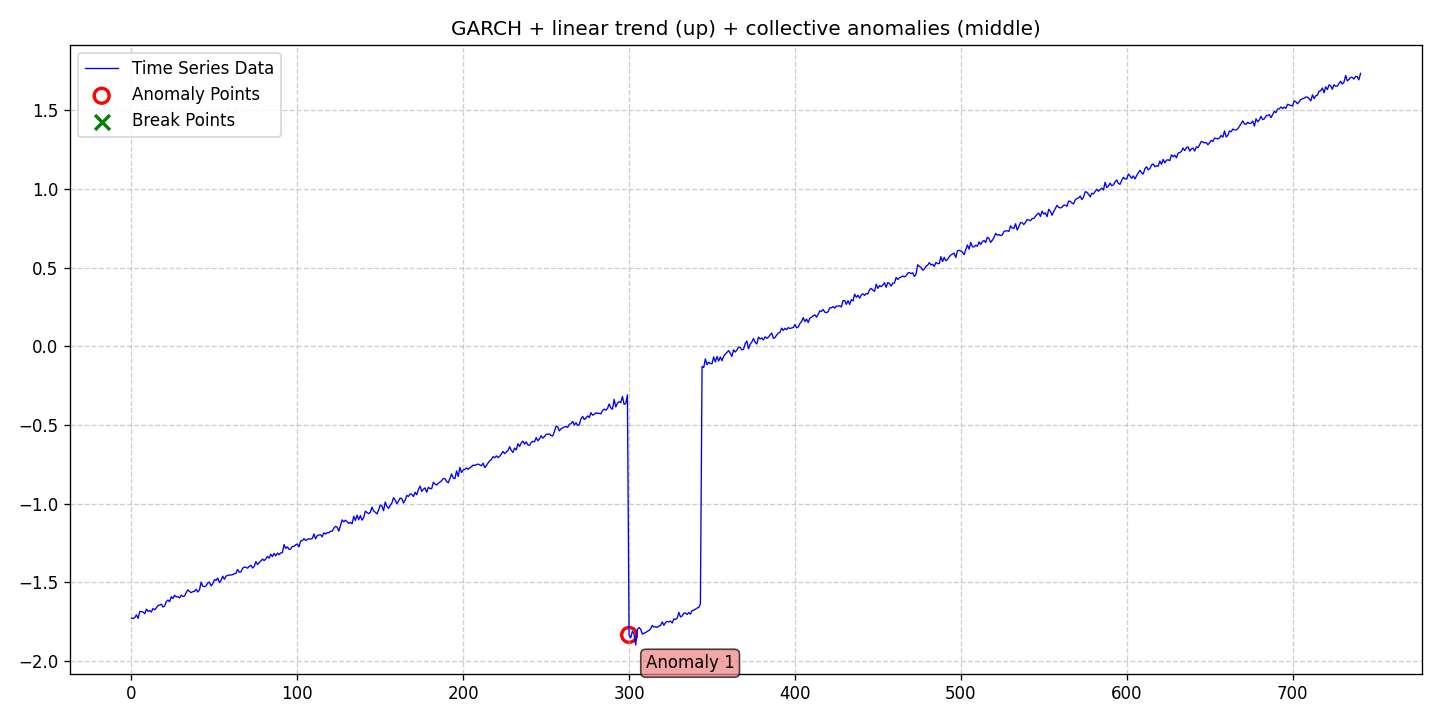

The file beside this chart, header and first rows:
date, data, stationary, det_lin_up, det_lin_down, det_quad, det_cubic, det_exp, det_damped, stoc_trend, volatility, single_seas, multiple_seas, point_anom_single, point_anom_multi, collect_anom, context_anom, mean_shift, var_shift, trend_shift, point_anom_count, point_anom_location, point_anom_point, collect_anom_count
2020-01-01, -1.727, 0, 1, 0, 0, 0, 0, 0, 0, 1, 0, 0, 0, 0, 1, 0, 0, 0, 0, 0, none, , 1
2020-01-02, -1.731, 0, 1, 0, 0, 0, 0, 0, 0, 1, 0, 0, 0, 0, 1, 0, 0, 0, 0, 0, none, , 1
2020-01-03, -1.724, 0, 1, 0, 0, 0, 0, 0, 0, 1, 0, 0, 0, 0, 1, 0, 0, 0, 0, 0, none, , 1
2020-01-04, -1.707, 0, 1, 0, 0, 0, 0, 0, 0, 1, 0, 0, 0, 0, 1, 0, 0, 0, 0, 0, none, , 1
2020-01-05, -1.729, 0, 1, 0, 0, 0, 0, 0, 0, 1, 0, 0, 0, 0, 1, 0, 0, 0, 0, 0, none, , 1
2020-01-06, -1.686, 0, 1, 0, 0, 0, 0, 0, 0, 1, 0, 0, 0, 0, 1, 0, 0, 0, 0, 0, none, , 1
2020-01-07, -1.686, 0, 1, 0, 0, 0, 0, 0, 0, 1, 0, 0, 0, 0, 1, 0, 0, 0, 0, 0, none, , 1
2020-01-08, -1.689, 0, 1, 0, 0, 0, 0, 0, 0, 1, 0, 0, 0, 0, 1, 0, 0, 0, 0, 0, none, , 1
2020-01-09, -1.7, 0, 1, 0, 0, 0, 0, 0, 0, 1, 0, 0, 0, 0, 1, 0, 0, 0, 0, 0, none, , 1
2020-01-10, -1.671, 0, 1, 0, 0, 0, 0, 0, 0, 1, 0, 0, 0, 0, 1, 0, 0, 0, 0, 0, none, , 1
2020-01-11, -1.685, 0, 1, 0, 0, 0, 0, 0, 0, 1, 0, 0, 0, 0, 1, 0, 0, 0, 0, 0, none, , 1
2020-01-12, -1.68, 0, 1, 0, 0, 0, 0, 0, 0, 1, 0, 0, 0, 0, 1, 0, 0, 0, 0, 0, none, , 1
2020-01-13, -1.689, 0, 1, 0, 0, 0, 0, 0, 0, 1, 0, 0, 0, 0, 1, 0, 0, 0, 0, 0, none, , 1
2020-01-14, -1.666, 0, 1, 0, 0, 0, 0, 0, 0, 1, 0, 0, 0, 0, 1, 0, 0, 0, 0, 0, none, , 1
2020-01-15, -1.675, 0, 1, 0, 0, 0, 0, 0, 0, 1, 0, 0, 0, 0, 1, 0, 0, 0, 0, 0, none, , 1
2020-01-16, -1.662, 0, 1, 0, 0, 0, 0, 0, 0, 1, 0, 0, 0, 0, 1, 0, 0, 0, 0, 0, none, , 1
2020-01-17, -1.647, 0, 1, 0, 0, 0, 0, 0, 0, 1, 0, 0, 0, 0, 1, 0, 0, 0, 0, 0, none, , 1
2020-01-18, -1.645, 0, 1, 0, 0, 0, 0, 0, 0, 1, 0, 0, 0, 0, 1, 0, 0, 0, 0, 0, none, , 1
2020-01-19, -1.639, 0, 1, 0, 0, 0, 0, 0, 0, 1, 0, 0, 0, 0, 1, 0, 0, 0, 0, 0, none, , 1
2020-01-20, -1.657, 0, 1, 0, 0, 0, 0, 0, 0, 1, 0, 0, 0, 0, 1, 0, 0, 0, 0, 0, none, , 1
2020-01-21, -1.651, 0, 1, 0, 0, 0, 0, 0, 0, 1, 0, 0, 0, 0, 1, 0, 0, 0, 0, 0, none, , 1
2020-01-22, -1.622, 0, 1, 0, 0, 0, 0, 0, 0, 1, 0, 0, 0, 0, 1, 0, 0, 0, 0, 0, none, , 1
2020-01-23, -1.613, 0, 1, 0, 0, 0, 0, 0, 0, 1, 0, 0, 0, 0, 1, 0, 0, 0, 0, 0, none, , 1
2020-01-24, -1.623, 0, 1, 0, 0, 0, 0, 0, 0, 1, 0, 0, 0, 0, 1, 0, 0, 0, 0, 0, none, , 1
2020-01-25, -1.592, 0, 1, 0, 0, 0, 0, 0, 0, 1, 0, 0, 0, 0, 1, 0, 0, 0, 0, 0, none, , 1
2020-01-26, -1.603, 0, 1, 0, 0, 0, 0, 0, 0, 1, 0, 0, 0, 0, 1, 0, 0, 0, 0, 0, none, , 1
2020-01-27, -1.582, 0, 1, 0, 0, 0, 0, 0, 0, 1, 0, 0, 0, 0, 1, 0, 0, 0, 0, 0, none, , 1
2020-01-28, -1.593, 0, 1, 0, 0, 0, 0, 0, 0, 1, 0, 0, 0, 0, 1, 0, 0, 0, 0, 0, none, , 1
2020-01-29, -1.592, 0, 1, 0, 0, 0, 0, 0, 0, 1, 0, 0, 0, 0, 1, 0, 0, 0, 0, 0, none, , 1
2020-01-30, -1.599, 0, 1, 0, 0, 0, 0, 0, 0, 1, 0, 0, 0, 0, 1, 0, 0, 0, 0, 0, none, , 1
2020-01-31, -1.581, 0, 1, 0, 0, 0, 0, 0, 0, 1, 0, 0, 0, 0, 1, 0, 0, 0, 0, 0, none, , 1
2020-02-01, -1.59, 0, 1, 0, 0, 0, 0, 0, 0, 1, 0, 0, 0, 0, 1, 0, 0, 0, 0, 0, none, , 1
2020-02-02, -1.587, 0, 1, 0, 0, 0, 0, 0, 0, 1, 0, 0, 0, 0, 1, 0, 0, 0, 0, 0, none, , 1
2020-02-03, -1.564, 0, 1, 0, 0, 0, 0, 0, 0, 1, 0, 0, 0, 0, 1, 0, 0, 0, 0, 0, none, , 1
2020-02-04, -1.548, 0, 1, 0, 0, 0, 0, 0, 0, 1, 0, 0, 0, 0, 1, 0, 0, 0, 0, 0, none, , 1
2020-02-05, -1.558, 0, 1, 0, 0, 0, 0, 0, 0, 1, 0, 0, 0, 0, 1, 0, 0, 0, 0, 0, none, , 1
2020-02-06, -1.566, 0, 1, 0, 0, 0, 0, 0, 0, 1, 0, 0, 0, 0, 1, 0, 0, 0, 0, 0, none, , 1
2020-02-07, -1.559, 0, 1, 0, 0, 0, 0, 0, 0, 1, 0, 0, 0, 0, 1, 0, 0, 0, 0, 0, none, , 1
2020-02-08, -1.557, 0, 1, 0, 0, 0, 0, 0, 0, 1, 0, 0, 0, 0, 1, 0, 0, 0, 0, 0, none, , 1
2020-02-09, -1.545, 0, 1, 0, 0, 0, 0, 0, 0, 1, 0, 0, 0, 0, 1, 0, 0, 0, 0, 0, none, , 1
2020-02-10, -1.562, 0, 1, 0, 0, 0, 0, 0, 0, 1, 0, 0, 0, 0, 1, 0, 0, 0, 0, 0, none, , 1
2020-02-11, -1.548, 0, 1, 0, 0, 0, 0, 0, 0, 1, 0, 0, 0, 0, 1, 0, 0, 0, 0, 0, none, , 1
2020-02-12, -1.499, 0, 1, 0, 0, 0, 0, 0, 0, 1, 0, 0, 0, 0, 1, 0, 0, 0, 0, 0, none, , 1
2020-02-13, -1.525, 0, 1, 0, 0, 0, 0, 0, 0, 1, 0, 0, 0, 0, 1, 0, 0, 0, 0, 0, none, , 1
2020-02-14, -1.528, 0, 1, 0, 0, 0, 0, 0, 0, 1, 0, 0, 0, 0, 1, 0, 0, 0, 0, 0, none, , 1
2020-02-15, -1.522, 0, 1, 0, 0, 0, 0, 0, 0, 1, 0, 0, 0, 0, 1, 0, 0, 0, 0, 0, none, , 1
2020-02-16, -1.505, 0, 1, 0, 0, 0, 0, 0, 0, 1, 0, 0, 0, 0, 1, 0, 0, 0, 0, 0, none, , 1
2020-02-17, -1.499, 0, 1, 0, 0, 0, 0, 0, 0, 1, 0, 0, 0, 0, 1, 0, 0, 0, 0, 0, none, , 1
2020-02-18, -1.522, 0, 1, 0, 0, 0, 0, 0, 0, 1, 0, 0, 0, 0, 1, 0, 0, 0, 0, 0, none, , 1
2020-02-19, -1.509, 0, 1, 0, 0, 0, 0, 0, 0, 1, 0, 0, 0, 0, 1, 0, 0, 0, 0, 0, none, , 1
2020-02-20, -1.483, 0, 1, 0, 0, 0, 0, 0, 0, 1, 0, 0, 0, 0, 1, 0, 0, 0, 0, 0, none, , 1
2020-02-21, -1.488, 0, 1, 0, 0, 0, 0, 0, 0, 1, 0, 0, 0, 0, 1, 0, 0, 0, 0, 0, none, , 1
2020-02-22, -1.473, 0, 1, 0, 0, 0, 0, 0, 0, 1, 0, 0, 0, 0, 1, 0, 0, 0, 0, 0, none, , 1
2020-02-23, -1.502, 0, 1, 0, 0, 0, 0, 0, 0, 1, 0, 0, 0, 0, 1, 0, 0, 0, 0, 0, none, , 1
2020-02-24, -1.487, 0, 1, 0, 0, 0, 0, 0, 0, 1, 0, 0, 0, 0, 1, 0, 0, 0, 0, 0, none, , 1
2020-02-25, -1.461, 0, 1, 0, 0, 0, 0, 0, 0, 1, 0, 0, 0, 0, 1, 0, 0, 0, 0, 0, none, , 1
2020-02-26, -1.481, 0, 1, 0, 0, 0, 0, 0, 0, 1, 0, 0, 0, 0, 1, 0, 0, 0, 0, 0, none, , 1
2020-02-27, -1.46, 0, 1, 0, 0, 0, 0, 0, 0, 1, 0, 0, 0, 0, 1, 0, 0, 0, 0, 0, none, , 1
2020-02-28, -1.456, 0, 1, 0, 0, 0, 0, 0, 0, 1, 0, 0, 0, 0, 1, 0, 0, 0, 0, 0, none, , 1
2020-02-29, -1.453, 0, 1, 0, 0, 0, 0, 0, 0, 1, 0, 0, 0, 0, 1, 0, 0, 0, 0, 0, none, , 1
... 682 more rows
